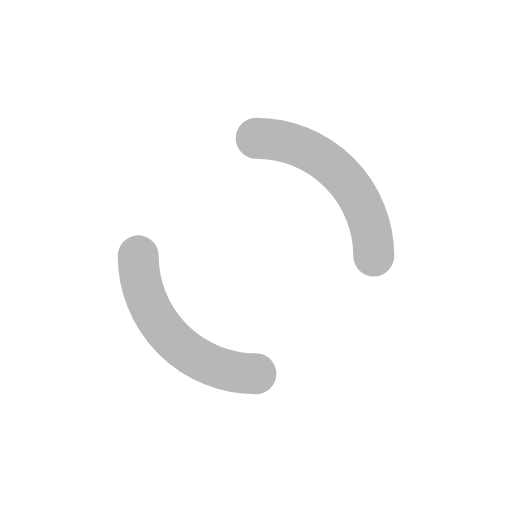
t = 0.00 s
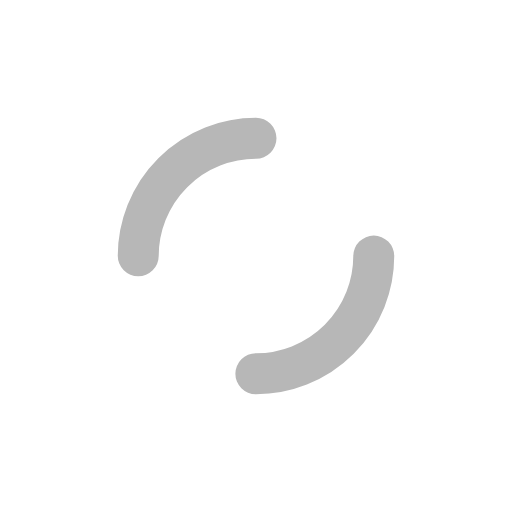
t = 0.25 s
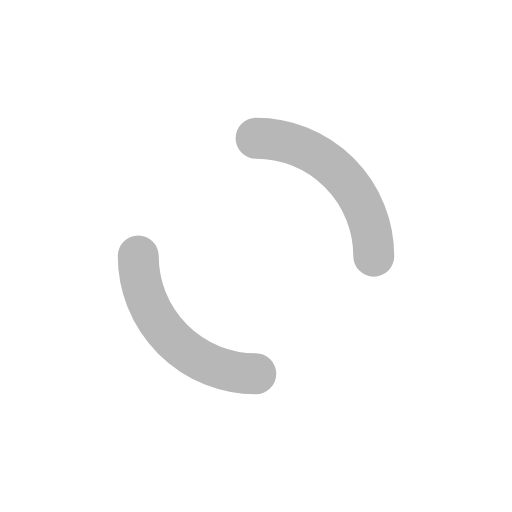
t = 0.50 s
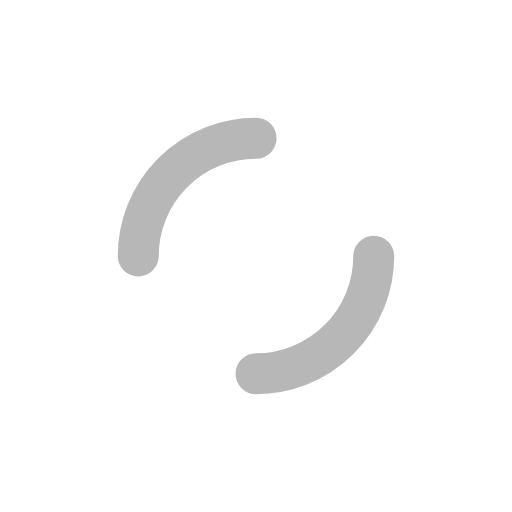
t = 0.75 s

The animated SVG that drew these frames (rendered in a browser with its animation timeline set to each time). Animation: 2 SMIL elements (animateTransform=2); one cycle of 1.00 s, repeats indefinitely.

<svg xmlns="http://www.w3.org/2000/svg" viewBox="0 0 100 100" preserveAspectRatio="xMidYMid" style="shape-rendering: auto; display: block; background: transparent;" width="200" height="200" xmlns:xlink="http://www.w3.org/1999/xlink"><g><circle stroke-linecap="round" fill="none" stroke-dasharray="50.26548245743669 50.26548245743669" stroke="#ffffff" stroke-width="8" r="32" cy="50" cx="50">
  <animateTransform values="0 50 50;360 50 50" keyTimes="0;1" repeatCount="indefinite" dur="1s" type="rotate" attributeName="transform"></animateTransform>
</circle>
<circle stroke-linecap="round" fill="none" stroke-dashoffset="36.12831551628262" stroke-dasharray="36.12831551628262 36.12831551628262" stroke="#b7b7b7" stroke-width="8" r="23" cy="50" cx="50">
  <animateTransform values="0 50 50;-360 50 50" keyTimes="0;1" repeatCount="indefinite" dur="1s" type="rotate" attributeName="transform"></animateTransform>
</circle><g></g></g><!-- [ldio] generated by https://loading.io --></svg>
